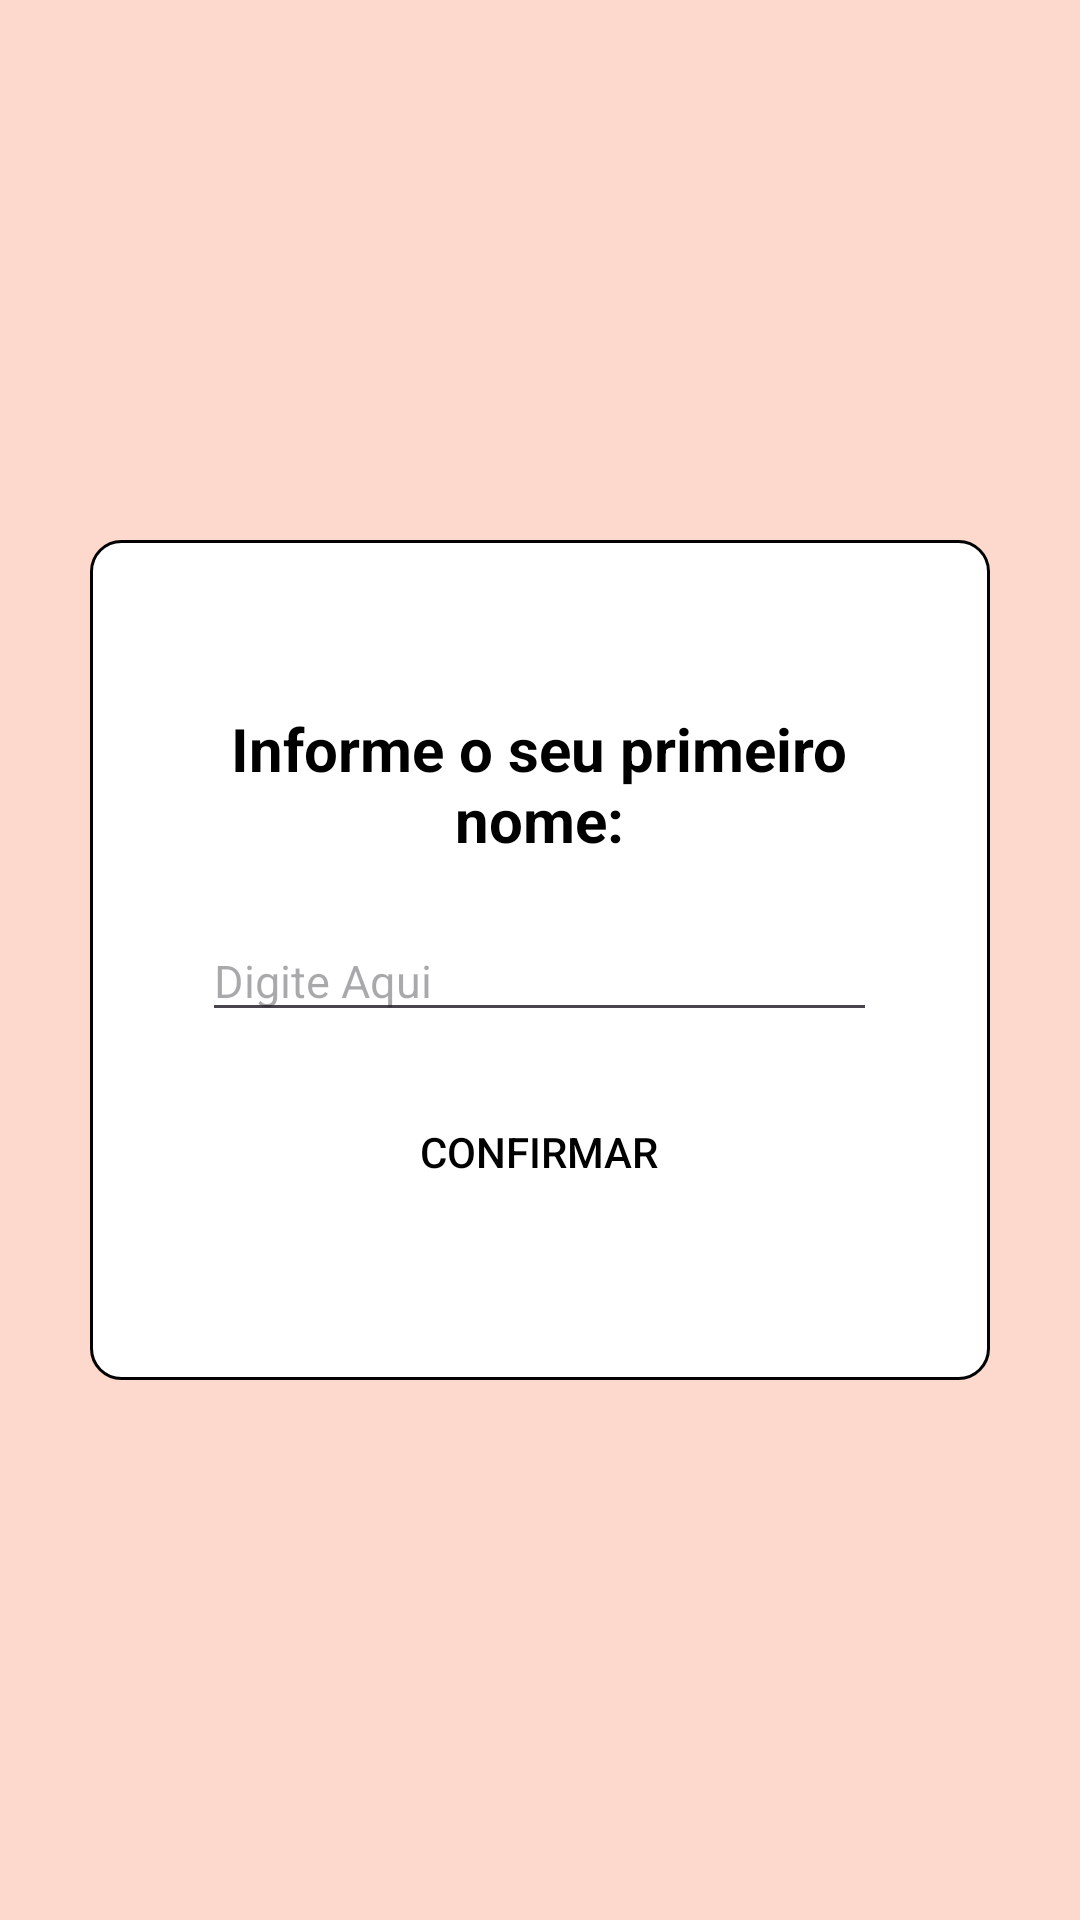

Here is an Android app screen rendered from its layout file. Give the layout XML and the strings, colors and styles it references.
<!-- AndroidManifest.xml: application theme Theme.Appfinancas -->
<!-- res/layout/activity_cadastro_perfil.xml -->
<?xml version="1.0" encoding="utf-8"?>
<androidx.constraintlayout.widget.ConstraintLayout xmlns:android="http://schemas.android.com/apk/res/android"
    xmlns:app="http://schemas.android.com/apk/res-auto"
    xmlns:tools="http://schemas.android.com/tools"
    android:id="@+id/main"
    android:layout_width="match_parent"
    android:layout_height="match_parent"
    android:background="@color/fundo_rosinha"
    tools:context=".Perfil.CadastroPerfil">

    <LinearLayout
        android:layout_width="300dp"
        android:layout_height="280dp"
        android:gravity="center"
        android:background="@drawable/borda_arredondada"
        android:orientation="vertical"
        app:layout_constraintTop_toTopOf="parent"
        app:layout_constraintBottom_toBottomOf="parent"
        app:layout_constraintStart_toStartOf="parent"
        app:layout_constraintEnd_toEndOf="parent">

        <TextView
            android:id="@+id/textViewPrimeiroNome"
            android:layout_width="225dp"
            android:layout_height="wrap_content"
            android:gravity="center"
            android:layout_margin="10dp"
            android:text="Informe o seu primeiro nome:"
            android:textSize="20dp"
            android:textColor="@color/black"
            android:textStyle="bold"/>

        <EditText
            android:id="@+id/editTextNomePerfil"
            android:layout_width="225dp"
            android:layout_height="wrap_content"
            android:layout_margin="10dp"
            android:textSize="15sp"
            android:hint="Digite Aqui"/>

        <Button
            android:id="@+id/btnConfirmarPerfil"
            android:layout_width="225dp"
            android:layout_height="40dp"
            android:layout_gravity="center"
            android:layout_margin="10dp"
            android:background="@drawable/btn_cat_geral"
            app:backgroundTint="@null"
            android:textColor="@color/black"
            android:onClick="CadastrarPerfil"
            android:text="Confirmar" />

    </LinearLayout>



</androidx.constraintlayout.widget.ConstraintLayout>
<!-- resources referenced by this layout -->
<resources>
  <color name="black">#000000</color>
  <color name="fundo_rosinha">#FCD8CD</color>
  <!-- drawable borda_arredondada (drawable) -->
  <?xml version="1.0" encoding="utf-8"?>
  <shape xmlns:android="http://schemas.android.com/apk/res/android" android:shape="rectangle">
  
      <solid android:color="#FFFFFF" />
      <corners android:radius="10dp"/>
      <stroke android:width="1dp" android:color="@color/black"/>
  
  </shape>
  <style name="Theme.Appfinancas" parent="Base.Theme.Appfinancas" />
  <style name="Base.Theme.Appfinancas" parent="Theme.Material3.DayNight.NoActionBar">
          
          
  
          <item name="materialButtonStyle">@style/Widget.AppCompat.Button</item>
  
  
       </style>
</resources>
